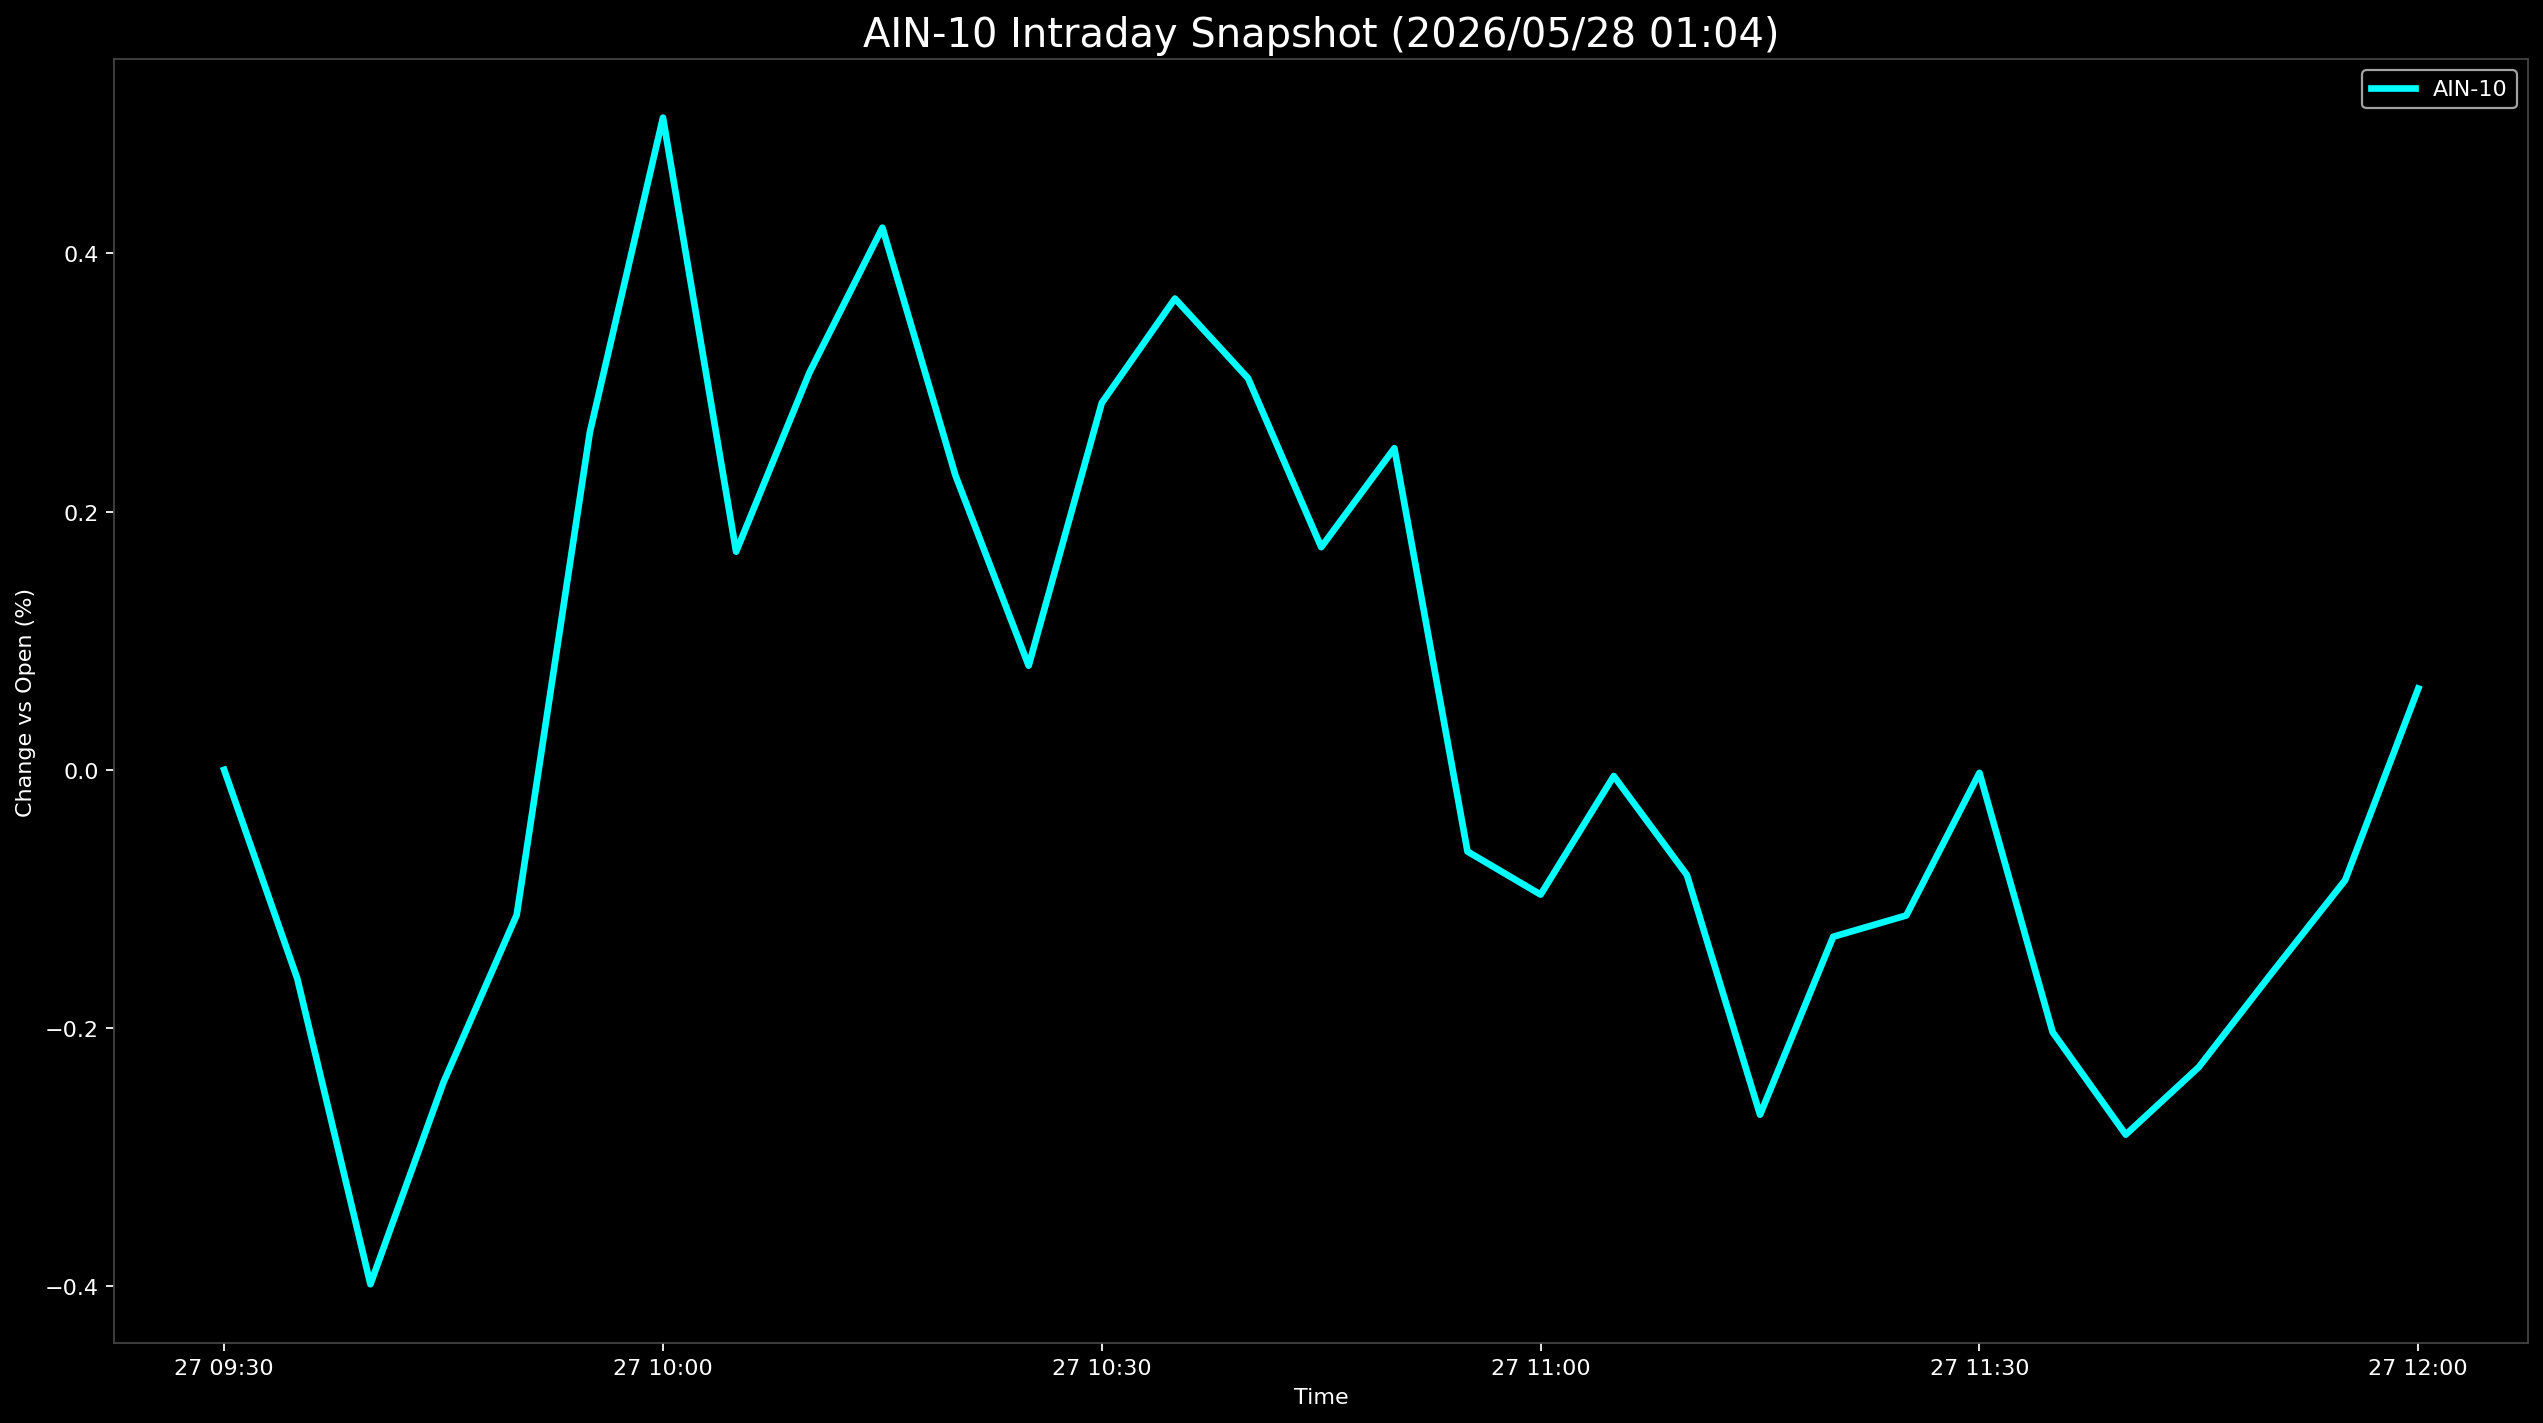

Values plotted in this chart, from the file beside it:
Datetime, AIN-10
2026-05-27 09:30:00, 0.0
2026-05-27 09:35:00, -0.1617
2026-05-27 09:40:00, -0.3984
2026-05-27 09:45:00, -0.2419
2026-05-27 09:50:00, -0.1124
2026-05-27 09:55:00, 0.2614
2026-05-27 10:00:00, 0.5051
2026-05-27 10:05:00, 0.1689
2026-05-27 10:10:00, 0.3073
2026-05-27 10:15:00, 0.4199
2026-05-27 10:20:00, 0.2278
2026-05-27 10:25:00, 0.08066
2026-05-27 10:30:00, 0.2842
2026-05-27 10:35:00, 0.365
2026-05-27 10:40:00, 0.3032
2026-05-27 10:45:00, 0.1725
2026-05-27 10:50:00, 0.2491
2026-05-27 10:55:00, -0.06328
2026-05-27 11:00:00, -0.09664
2026-05-27 11:05:00, -0.004798
2026-05-27 11:10:00, -0.0815
2026-05-27 11:15:00, -0.2671
2026-05-27 11:20:00, -0.1293
2026-05-27 11:25:00, -0.1128
2026-05-27 11:30:00, -0.002353
2026-05-27 11:35:00, -0.2031
2026-05-27 11:40:00, -0.2825
2026-05-27 11:45:00, -0.2302
2026-05-27 11:50:00, -0.1572
2026-05-27 11:55:00, -0.08546
2026-05-27 12:00:00, 0.06296
